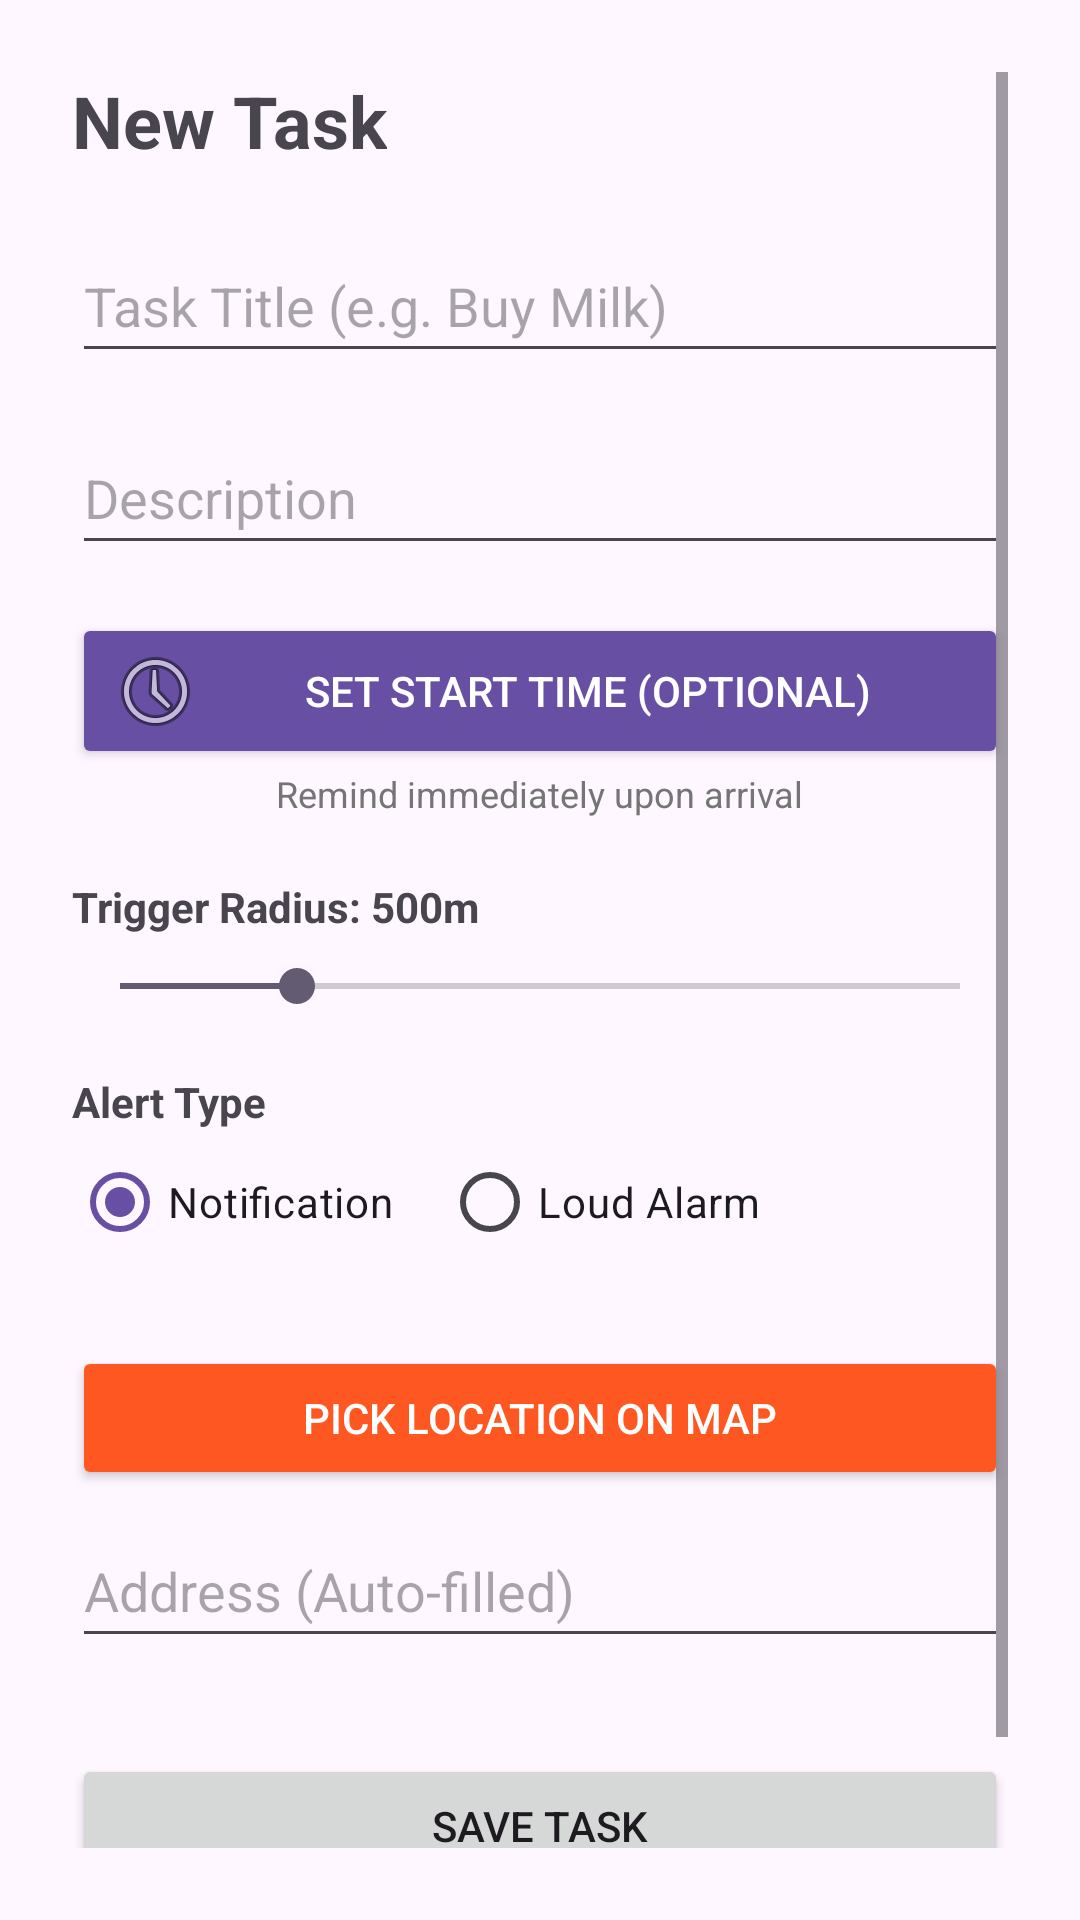

Produce the Android XML layout that renders to this screen, including the resource entries it uses.
<!-- AndroidManifest.xml: application theme Theme.GeoTask -->
<!-- res/layout/activity_add_task.xml -->
<?xml version="1.0" encoding="utf-8"?>
<ScrollView xmlns:android="http://schemas.android.com/apk/res/android"
    android:layout_width="match_parent"
    android:layout_height="match_parent"
    android:padding="24dp">

    <LinearLayout
        android:layout_width="match_parent"
        android:layout_height="wrap_content"
        android:orientation="vertical">

        <TextView
            android:id="@+id/textHeader"
            android:layout_width="wrap_content"
            android:layout_height="wrap_content"
            android:text="New Task"
            android:textSize="24sp"
            android:textStyle="bold"
            android:layout_marginBottom="20dp"/>

        <EditText
            android:id="@+id/editTitle"
            android:layout_width="match_parent"
            android:layout_height="wrap_content"
            android:hint="Task Title (e.g. Buy Milk)"
            android:minHeight="48dp" />

        <EditText
            android:id="@+id/editDesc"
            android:layout_width="match_parent"
            android:layout_height="wrap_content"
            android:hint="Description"
            android:layout_marginTop="16dp"
            android:minHeight="48dp"/>

        <Button
            android:id="@+id/btnPickTime"
            android:layout_width="match_parent"
            android:layout_height="wrap_content"
            android:text="Set Start Time (Optional)"
            android:layout_marginTop="16dp"
            android:backgroundTint="#6750A4"
            android:drawableLeft="@android:drawable/ic_menu_recent_history"
            android:textColor="#FFFFFF"/>

        <TextView
            android:id="@+id/textTimePreview"
            android:layout_width="wrap_content"
            android:layout_height="wrap_content"
            android:text="Remind immediately upon arrival"
            android:textSize="12sp"
            android:layout_gravity="center_horizontal"
            android:textColor="#757575"/>

        <TextView
            android:id="@+id/textRadius"
            android:layout_width="wrap_content"
            android:layout_height="wrap_content"
            android:text="Trigger Radius: 500m"
            android:layout_marginTop="20dp"
            android:textStyle="bold"/>

        <SeekBar
            android:id="@+id/seekBarRadius"
            android:layout_width="match_parent"
            android:layout_height="wrap_content"
            android:max="2000"
            android:min="100"
            android:progress="500"
            android:layout_marginTop="8dp"/>

        <TextView
            android:layout_width="wrap_content"
            android:layout_height="wrap_content"
            android:text="Alert Type"
            android:layout_marginTop="20dp"
            android:textStyle="bold"/>

        <RadioGroup
            android:id="@+id/radioGroupType"
            android:layout_width="match_parent"
            android:layout_height="wrap_content"
            android:orientation="horizontal">

            <RadioButton
                android:id="@+id/radioNotify"
                android:layout_width="wrap_content"
                android:layout_height="wrap_content"
                android:text="Notification"
                android:checked="true"/>

            <RadioButton
                android:id="@+id/radioAlarm"
                android:layout_width="wrap_content"
                android:layout_height="wrap_content"
                android:text="Loud Alarm"
                android:layout_marginStart="16dp"/>
        </RadioGroup>

        <Button
            android:id="@+id/btnMap"
            android:layout_width="match_parent"
            android:layout_height="wrap_content"
            android:text="Pick Location on Map"
            android:layout_marginTop="24dp"
            android:backgroundTint="#FF5722"
            android:textColor="#FFFFFF" />

        <EditText
            android:id="@+id/editAddress"
            android:layout_width="match_parent"
            android:layout_height="wrap_content"
            android:hint="Address (Auto-filled)"
            android:layout_marginTop="8dp"
            android:minHeight="48dp"
            android:focusable="false"
            android:clickable="false"/>

        <Button
            android:id="@+id/btnSave"
            android:layout_width="match_parent"
            android:layout_height="wrap_content"
            android:text="Save Task"
            android:layout_marginTop="32dp"
            android:layout_marginBottom="50dp"/>

    </LinearLayout>
</ScrollView>
<!-- resources referenced by this layout -->
<resources>
  <style name="Theme.GeoTask" parent="Theme.Material3.DayNight.NoActionBar">
          <item name="colorPrimary">#6750A4</item>
          <item name="colorPrimaryVariant">#6750A4</item>
          <item name="colorOnPrimary">#FFFFFF</item>
          <item name="android:statusBarColor">?attr/colorPrimaryVariant</item>
      </style>
</resources>
